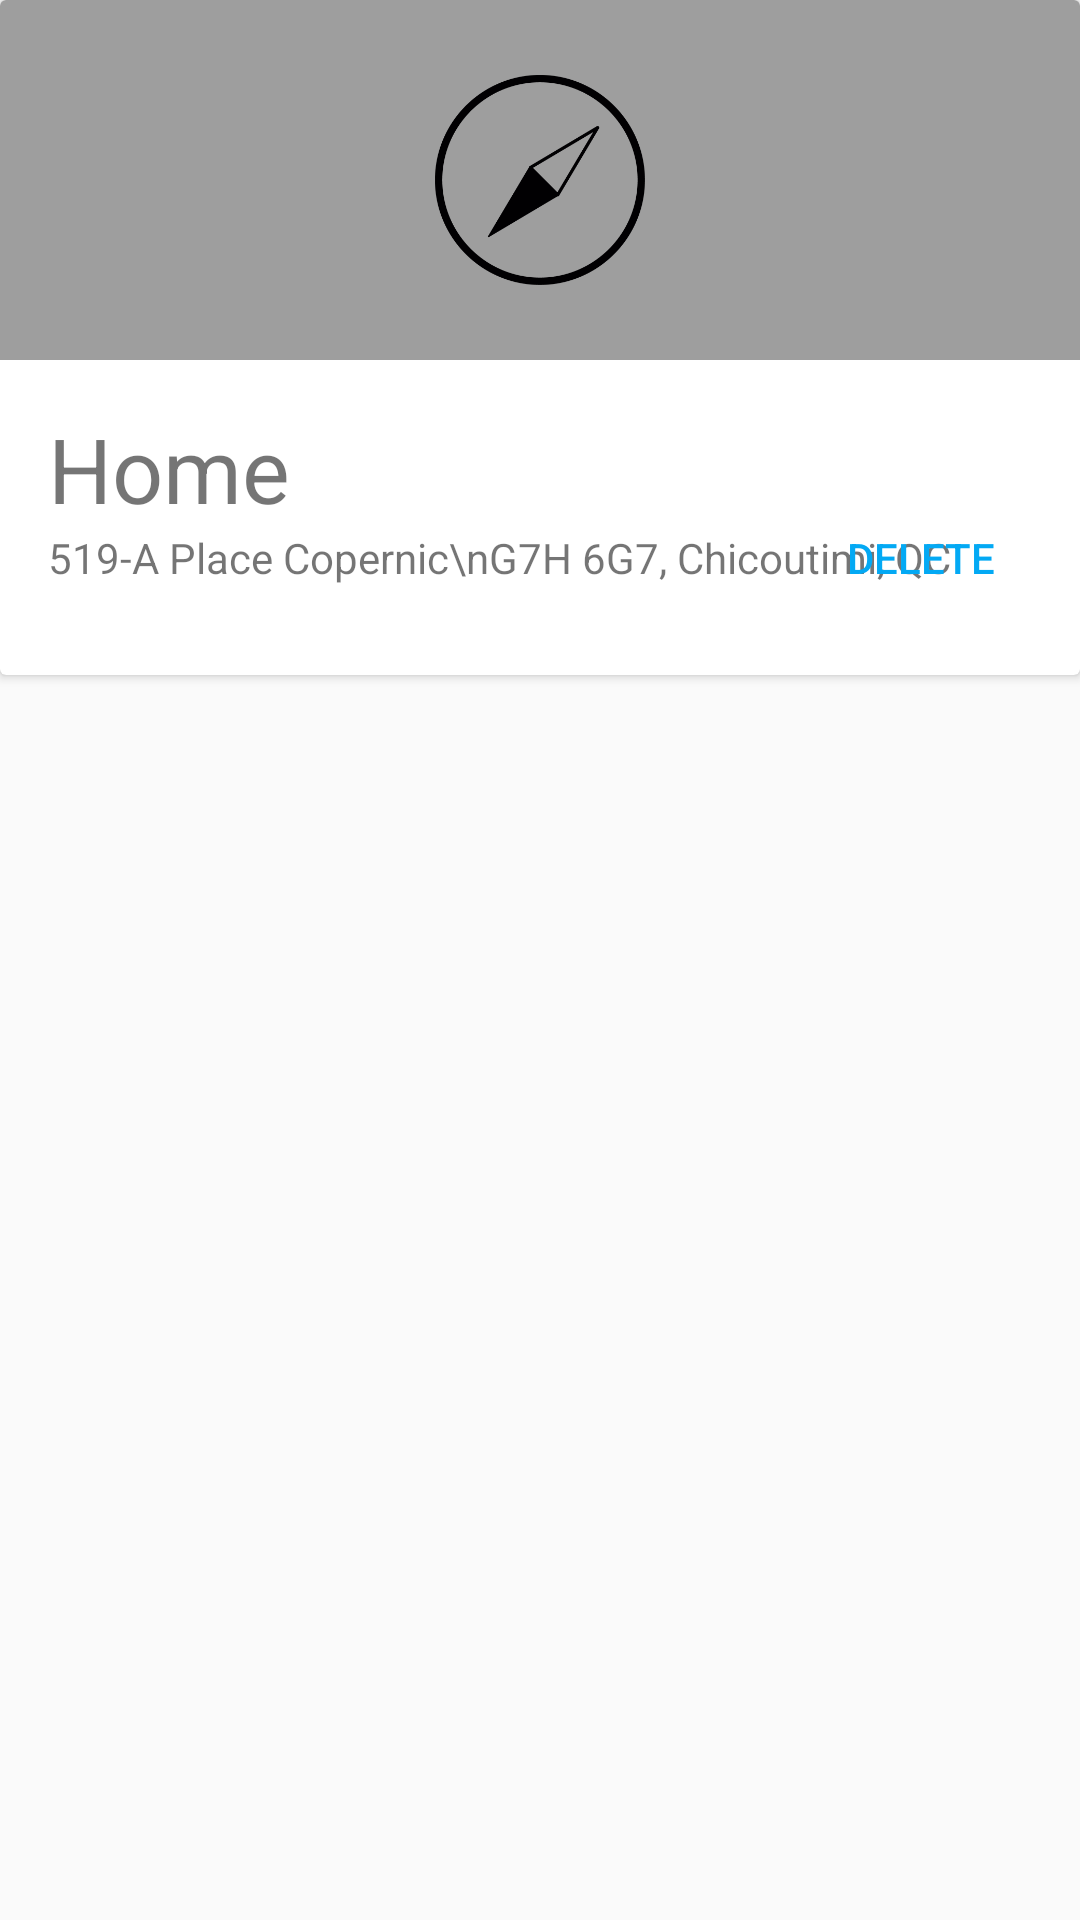

Android layout source for this screen:
<!-- AndroidManifest.xml: application theme AppTheme -->
<!-- res/layout/location_card_row.xml -->
<?xml version="1.0" encoding="utf-8"?>


<RelativeLayout xmlns:android="http://schemas.android.com/apk/res/android"
                android:layout_width="match_parent"
                android:layout_height="match_parent">

    <android.support.v7.widget.CardView
        android:id="@+id/card"
        android:layout_width="match_parent"
        android:layout_height="225dp"
        android:layout_centerHorizontal="true"
        android:layout_marginBottom="10dp">

        <RelativeLayout
            android:id="@+id/picture"
            android:layout_width="match_parent"
            android:layout_height="match_parent">

            <RelativeLayout
                android:id="@+id/bkg_picture"
                android:layout_width="match_parent"
                android:layout_height="120dp"
                android:background="@color/md_grey_500">

                <ImageView
                    android:layout_width="70dp"
                    android:layout_height="70dp"
                    android:layout_centerHorizontal="true"
                    android:layout_centerInParent="true"
                    android:src="@drawable/compass"/>

            </RelativeLayout>

            <TextView
                android:id="@+id/location_label"
                android:layout_width="wrap_content"
                android:layout_height="wrap_content"
                android:layout_below="@+id/bkg_picture"
                android:layout_marginLeft="16dp"
                android:layout_marginTop="16dp"
                android:text="Home"
                android:textSize="30sp"/>

            <TextView
                android:id="@+id/location_adress"
                android:layout_width="wrap_content"
                android:layout_height="wrap_content"
                android:layout_below="@+id/location_label"
                android:layout_marginLeft="16dp"
                android:text="519-A Place Copernic\nG7H 6G7, Chicoutimi, QC"/>

            <Button
                android:id="@+id/btn_delete"
                style="?android:attr/buttonBarButtonStyle"
                android:layout_width="wrap_content"
                android:layout_height="wrap_content"
                android:layout_alignBaseline="@+id/location_adress"
                android:layout_alignParentRight="true"
                android:layout_marginRight="16dp"
                android:text="Delete"/>

        </RelativeLayout>

    </android.support.v7.widget.CardView>

</RelativeLayout>
<!-- resources referenced by this layout -->
<resources>
  <color name="md_grey_500">#9E9E9E</color>
  <!-- drawable compass: png bitmap (drawable, 30001 bytes) -->
  <style name="AppTheme" parent="Base.Theme.AppCompat.Light.DarkActionBar">
          <item name="colorPrimary">@color/md_indigo_500</item>
          <item name="colorPrimaryDark">@color/md_indigo_700</item>
          <item name="colorAccent">@color/md_light_blue_500</item>
          <item name="android:textColorPrimary">@color/md_grey_900</item>
      </style>
  <color name="md_indigo_500">#3F51B5</color>
  <color name="md_indigo_700">#303F9F</color>
  <color name="md_light_blue_500">#03A9F4</color>
  <color name="md_grey_900">#212121</color>
</resources>
